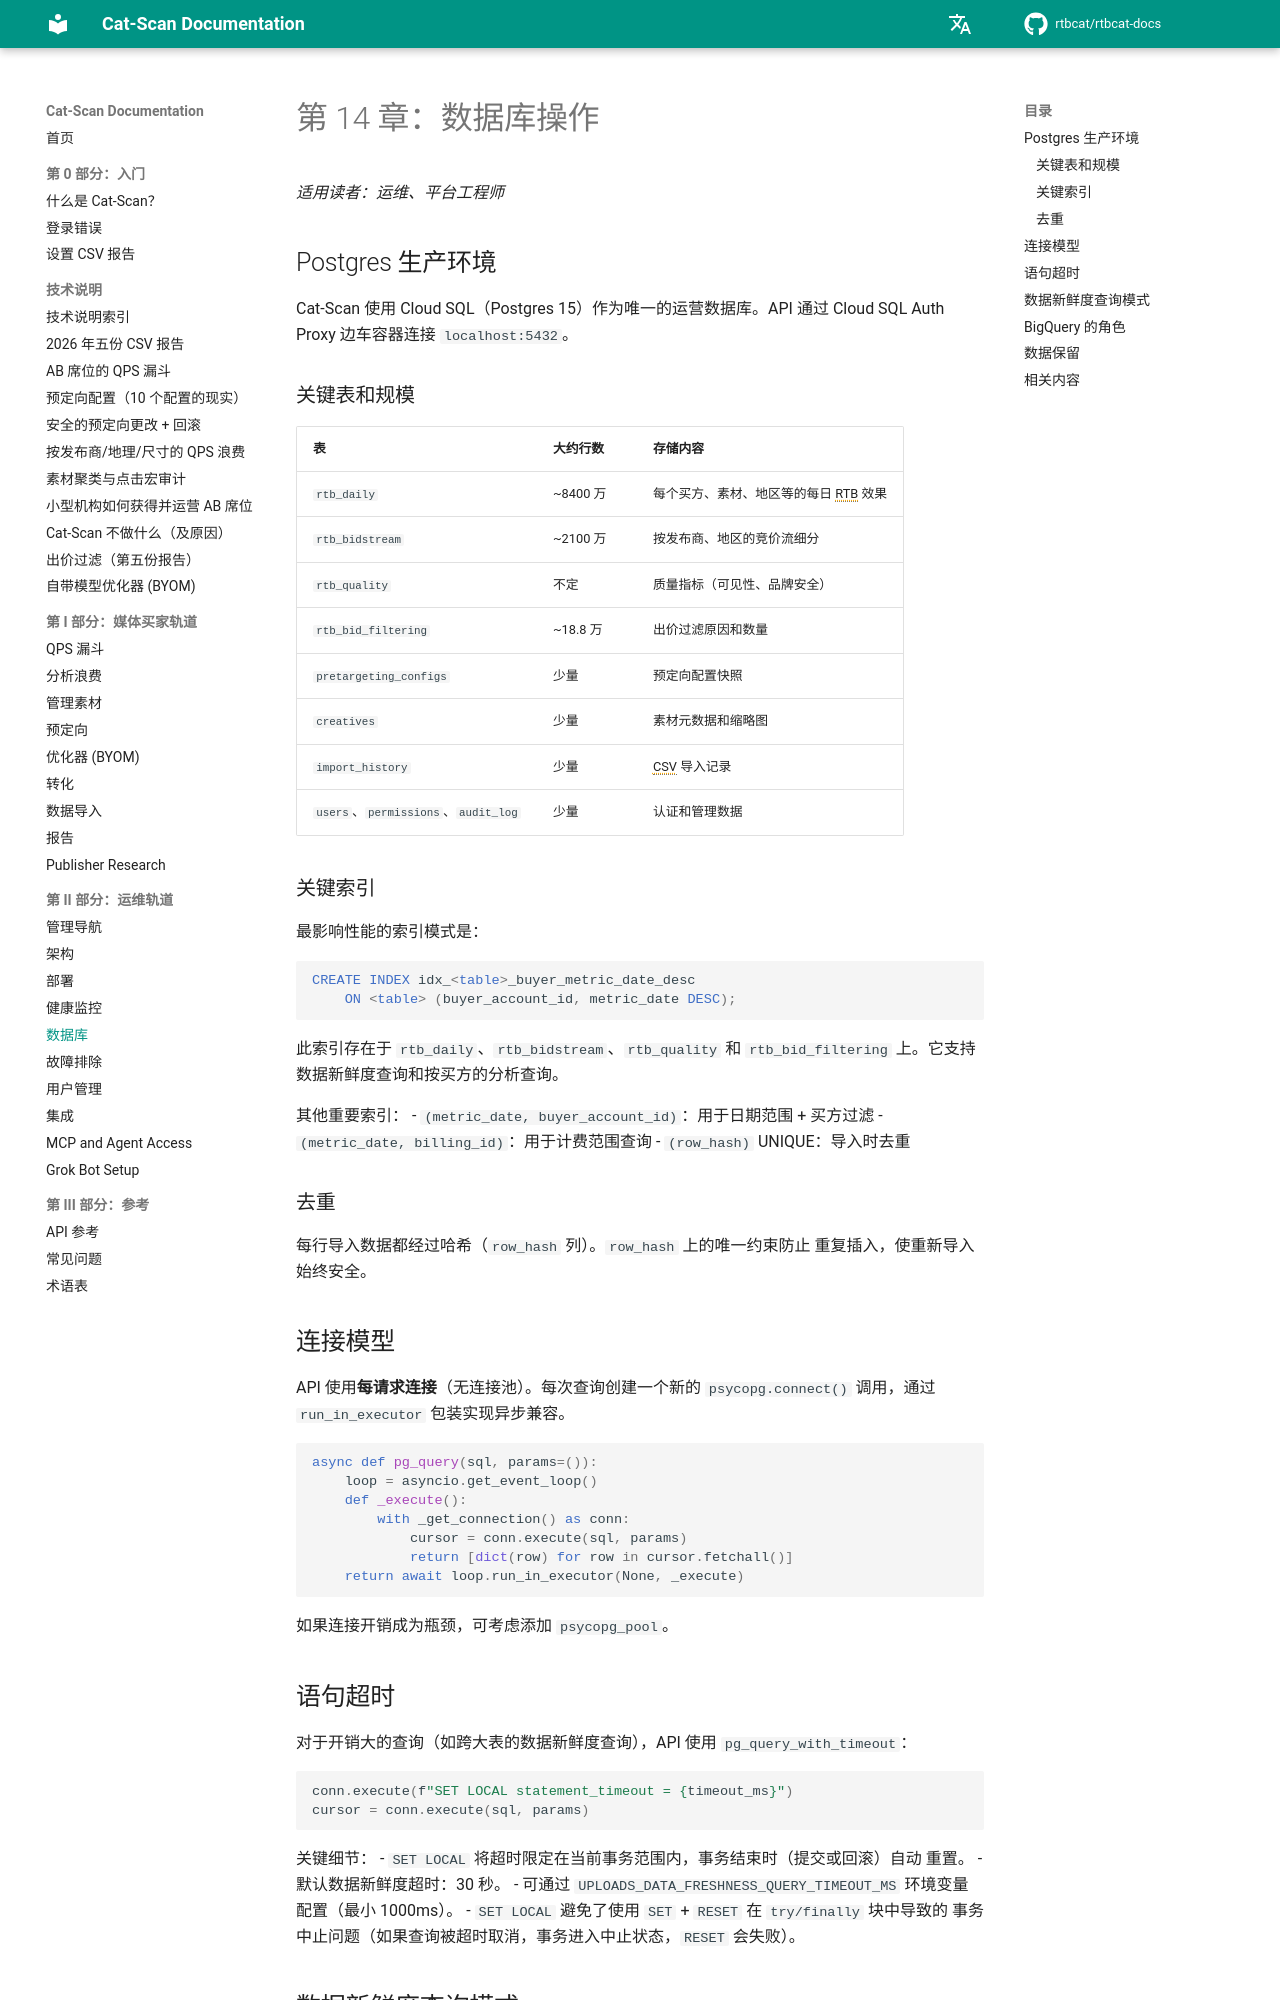

repository: rtbcat/rtbcat-docs · page: zh/14-database/index.html · generator: mkdocs

# 第 14 章：数据库操作

*适用读者：运维、平台工程师*

## Postgres 生产环境

Cat-Scan 使用 Cloud SQL（Postgres 15）作为唯一的运营数据库。API 通过
Cloud SQL Auth Proxy 边车容器连接 `localhost:5432`。

### 关键表和规模

| 表 | 大约行数 | 存储内容 |
|----|---------|---------|
| `rtb_daily` | ~8400 万 | 每个买方、素材、地区等的每日 RTB 效果 |
| `rtb_bidstream` | ~2100 万 | 按发布商、地区的竞价流细分 |
| `rtb_quality` | 不定 | 质量指标（可见性、品牌安全） |
| `rtb_bid_filtering` | ~18.8 万 | 出价过滤原因和数量 |
| `pretargeting_configs` | 少量 | 预定向配置快照 |
| `creatives` | 少量 | 素材元数据和缩略图 |
| `import_history` | 少量 | CSV 导入记录 |
| `users`、`permissions`、`audit_log` | 少量 | 认证和管理数据 |

### 关键索引

最影响性能的索引模式是：

```sql
CREATE INDEX idx_<table>_buyer_metric_date_desc
    ON <table> (buyer_account_id, metric_date DESC);
```

此索引存在于 `rtb_daily`、`rtb_bidstream`、`rtb_quality` 和
`rtb_bid_filtering` 上。它支持数据新鲜度查询和按买方的分析查询。

其他重要索引：
- `(metric_date, buyer_account_id)`：用于日期范围 + 买方过滤
- `(metric_date, billing_id)`：用于计费范围查询
- `(row_hash)` UNIQUE：导入时去重

### 去重

每行导入数据都经过哈希（`row_hash` 列）。`row_hash` 上的唯一约束防止
重复插入，使重新导入始终安全。

## 连接模型

API 使用**每请求连接**（无连接池）。每次查询创建一个新的
`psycopg.connect()` 调用，通过 `run_in_executor` 包装实现异步兼容。

```python
async def pg_query(sql, params=()):
    loop = asyncio.get_event_loop()
    def _execute():
        with _get_connection() as conn:
            cursor = conn.execute(sql, params)
            return [dict(row) for row in cursor.fetchall()]
    return await loop.run_in_executor(None, _execute)
```

如果连接开销成为瓶颈，可考虑添加 `psycopg_pool`。
